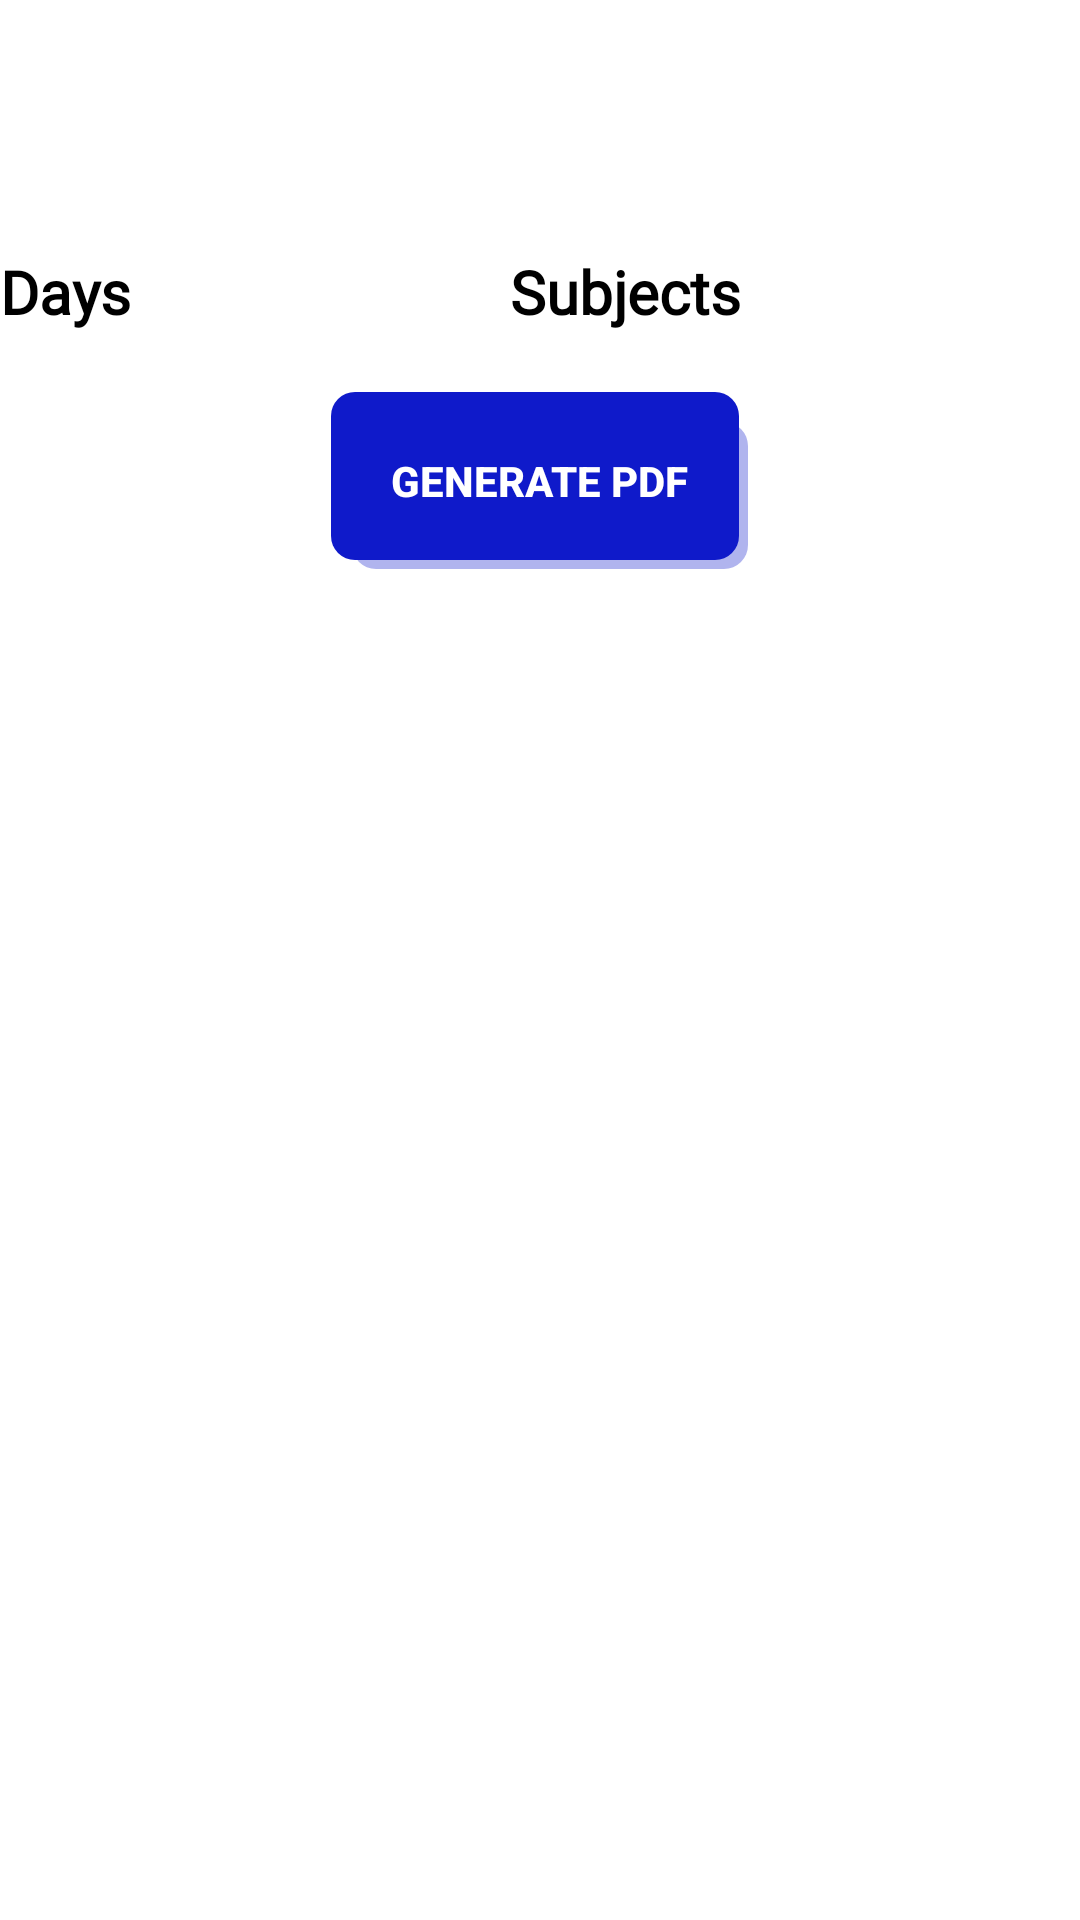

Here is an Android app screen rendered from its layout file. Give the layout XML and the strings, colors and styles it references.
<!-- AndroidManifest.xml: application theme Theme.Proj -->
<!-- res/layout/activity_main4.xml -->
<LinearLayout xmlns:android="http://schemas.android.com/apk/res/android"
    xmlns:app="http://schemas.android.com/apk/res-auto"
    xmlns:tools="http://schemas.android.com/tools"
    android:layout_width="match_parent"
    android:layout_height="match_parent"
android:background="@color/white"
    android:orientation="vertical"
    android:id="@+id/layout"
    >


    <TextView
        android:id="@+id/className"
        android:layout_width="wrap_content"
        android:layout_height="wrap_content"
        android:textColor="@color/black"
        android:text=""
        android:layout_marginTop="20dp"
        android:textAllCaps="true"
        android:textSize="25dp"
       android:layout_gravity="center"
        android:fontFamily="@font/barlow"
        android:textStyle="bold"/>

    <TableLayout
        android:id="@+id/tableLayout2"
        android:layout_width="match_parent"
        android:layout_height="wrap_content"
        app:layout_constraintTop_toBottomOf="@+id/className"
        tools:ignore="MissingConstraints"
        android:layout_marginTop="30dp"
        >

        <TableRow>

            <TextView
                android:layout_width="12dp"
                android:layout_weight="1"
                android:text="Days"
                android:textSize="20dp"
                android:textColor="@color/black"

                android:fontFamily="@font/oswald"
                android:textStyle="bold"/>

            <TextView
                android:layout_weight="5"
                android:text="Subjects"
                android:textAlignment="center"
                android:textSize="20dp"
                android:fontFamily="@font/oswald"
                android:textColor="@color/black"

                android:textStyle="bold"/>
        </TableRow>
    </TableLayout>
<HorizontalScrollView
    android:layout_width="match_parent"
    android:layout_height="wrap_content">
    <TableLayout
        android:id="@+id/timetable_table"
        android:layout_width="match_parent"
        android:layout_height="wrap_content"

        android:orientation="horizontal"
        android:stretchColumns="*"
        app:layout_constraintEnd_toEndOf="parent"
        app:layout_constraintHorizontal_bias="0.0"
        app:layout_constraintStart_toStartOf="parent"
        app:layout_constraintTop_toBottomOf="@+id/tableLayout2"
        />
</HorizontalScrollView>

    <androidx.appcompat.widget.AppCompatButton
        android:id="@+id/pdf_button"
        android:layout_width="wrap_content"
        android:layout_height="wrap_content"
        android:layout_gravity="center"
        android:background="@drawable/white_btn"
        android:padding="20dp"
        android:text="Generate PDF"
        android:textColor="@color/white"
        android:textStyle="bold"
        android:layout_marginTop="20dp"
        app:layout_constraintBottom_toBottomOf="parent"
        app:layout_constraintEnd_toEndOf="parent"
        app:layout_constraintHorizontal_bias="0.498"
        app:layout_constraintStart_toStartOf="parent"
        app:layout_constraintTop_toBottomOf="@+id/timetable_table"
        app:layout_constraintVertical_bias="0.114" />

</LinearLayout>
<!-- resources referenced by this layout -->
<resources>
  <color name="black">#FF000000</color>
  <color name="white">#FFFFFFFF</color>
  <!-- drawable white_btn (drawable) -->
  <layer-list xmlns:android="http://schemas.android.com/apk/res/android">
      
      <item android:left="7dp" android:top="10dp">
          <shape>
              <gradient android:startColor="#540F1ACA" android:endColor="#540F1ACA"/>
              <corners android:radius="8dp" />
          </shape>
      </item>
      
      <item android:bottom="3dp" android:right="3dp">
          <shape>
              <gradient   android:startColor="@color/blue" android:endColor="@color/blue" android:angle="360"/>
  
              <corners android:radius="8dp" />
          </shape>
      </item>
  </layer-list>
  <style name="Theme.Proj" parent="Theme.MaterialComponents.DayNight.NoActionBar">
          
          <item name="colorPrimary">@color/offwhite</item>
          <item name="colorPrimaryVariant">@color/offwhite</item>
          <item name="colorOnPrimary">@color/offwhite</item>
          
          <item name="colorSecondary">@color/offwhite</item>
          <item name="colorSecondaryVariant">@color/offwhite</item>
          <item name="colorOnSecondary">@color/offwhite</item>
          
          <item name="android:statusBarColor">@color/green</item>
          
      </style>
  <color name="blue">#0f1aca</color>
  <color name="offwhite">#F1EFDF</color>
  <color name="green">#44D996</color>
</resources>
